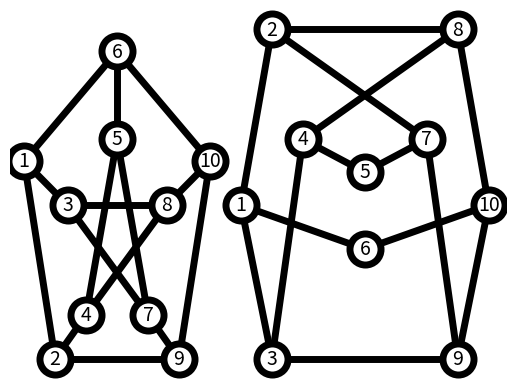

Python code for this plot:
import matplotlib.pyplot as plt
import networkx as nx

# Inicializa el objeto Graph
G1 = nx.Graph()
# Conectando los nodos
G1.add_edge(1, 2)
G1.add_edge(1, 3)
G1.add_edge(1, 6)
G1.add_edge(2, 9)
G1.add_edge(2, 4)
G1.add_edge(3, 8)
G1.add_edge(3, 7)
G1.add_edge(4, 5)
G1.add_edge(4, 8)
G1.add_edge(5, 6)
G1.add_edge(5, 7)
G1.add_edge(6, 10)
G1.add_edge(7, 9)
G1.add_edge(8, 10)
G1.add_edge(9, 10)

# Posiciones explícitas
pos1 = {
    1: (1.5, 1.8), 2: (2, 0),
    3: (2.2, 1.4), 4: (2.5, 0.4),
    5: (3, 2), 6: (3, 2.8),
    7: (3.5, 0.4), 8: (3.8, 1.4),
    9: (4, 0), 10: (4.5, 1.8)
    }

# Opciones de dibujo del grafo
options1 = {
    "font_size": 14,
    "node_size": 500,
    "node_color": "white",
    "edgecolors": "black",
    "linewidths": 5,
    "width": 5,
}
nx.draw_networkx(G1, pos1, **options1)

#----------------------------------------------------
# Inicializa el objeto Graph
G2 = nx.Graph()
# Conectando los nodos
G2.add_edge(1, 2)
G2.add_edge(1, 3)
G2.add_edge(1, 6)
G2.add_edge(2, 7)
G2.add_edge(2, 8)
G2.add_edge(3, 4)
G2.add_edge(3, 9)
G2.add_edge(4, 5)
G2.add_edge(4, 8)
G2.add_edge(5, 7)
G2.add_edge(6, 10)
G2.add_edge(7, 9)
G2.add_edge(8, 10)
G2.add_edge(9, 10)

# Posiciones explícitas
pos2 = { #x:5-9.5,y:0-2
    1: (5, 1.4), 
    2: (5.5, 3), 3: (5.5, 0), 
    4: (6, 2),
    5: (7, 1.7), 6: (7, 1), 
    7: (8, 2),
    8: (8.5, 3), 9: (8.5, 0), 
    10: (9, 1.4), 
    }

# Opciones de dibujo del grafo
options2 = {
    "font_size": 14,
    "node_size": 500,
    "node_color": "white",
    "edgecolors": "black",
    "linewidths": 5,
    "width": 5,
}
nx.draw_networkx(G2, pos2, **options2)

# Imprimir registros importantes del grafo
print("Aristas de G1:", sorted(G1.edges()))
print("Aristas de G2:", sorted(G2.edges()))

# Margenes para los ejes así los nodos no están cortados
ax = plt.gca()
ax.margins(0.01)
plt.axis("off")
plt.show()
